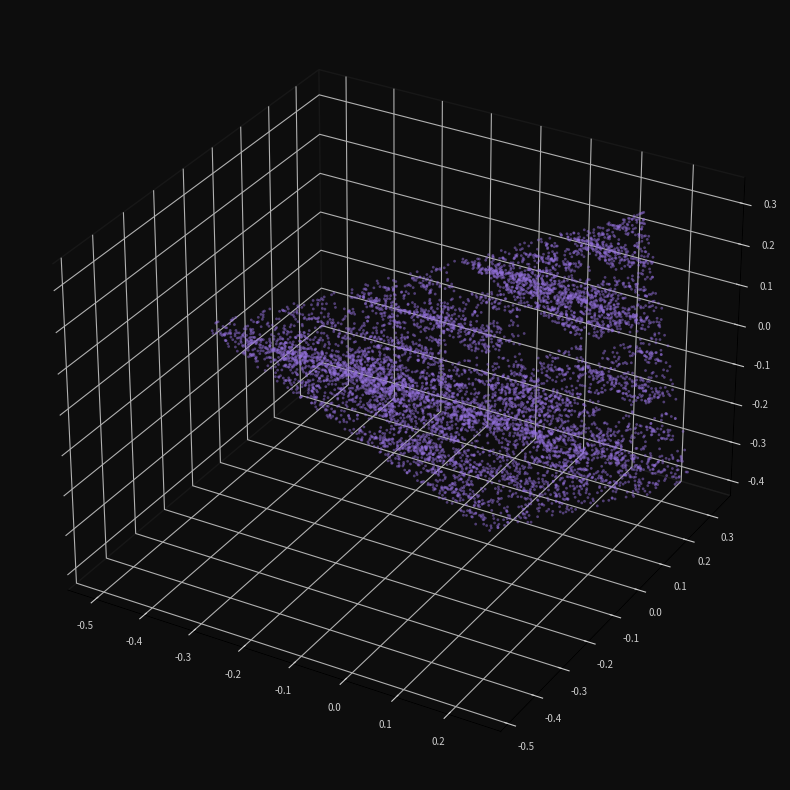

Write Python code to recreate this figure.
import numpy as np
import matplotlib.pyplot as plt

# ── Configuration ─────────────────────────────────────────────
N_DIMS = 4
N_POINTS = 8000

# ── Simplex vertices ──────────────────────────────────────────


def regular_simplex_vertices(dims: int, scale: float = 1.0) -> np.ndarray:
    """Vertices of a regular simplex embedded in `dims` dimensions."""
    verts = np.zeros((dims + 1, dims))
    for i in range(1, dims + 1):
        verts[i, :i] = 1
        verts[i, i - 1] = -i / np.sqrt(i * (i + 1))
    verts -= verts.mean(axis=0)
    max_edge = np.max(np.linalg.norm(verts[:, None] - verts[None, :], axis=-1))
    return verts * scale / max_edge


# ── Chaos game ────────────────────────────────────────────────


def chaos_game(vertices: np.ndarray, num_points: int) -> np.ndarray:
    """
    Play the chaos game on a set of vertices in n-dimensional space.
    At each step, move halfway from the current point to a randomly chosen vertex.
    Returns the resulting point cloud.
    """
    n_verts, dims = vertices.shape
    points = np.zeros((num_points, dims))
    p = vertices[0].copy()
    for i in range(num_points):
        v = vertices[np.random.randint(n_verts)]
        p = (p + v) / 2
        points[i] = p
    return points


# ── Stereographic projection ──────────────────────────────────


def stereographic(points: np.ndarray) -> np.ndarray:
    """
    Project 4D points into 3D by casting rays from the pole at w=2.
    Each point (x, y, z, w) maps to (x, y, z) / (2 - w).
    Points near the pole (w ≈ 2) are discarded.
    """
    x, y, z, w = points[:, 0], points[:, 1], points[:, 2], points[:, 3]
    denom = 1 - w
    safe = np.abs(denom) > 1e-9
    d = denom[safe]
    return np.column_stack((x[safe] / d, y[safe] / d, z[safe] / d))


# ── Generate data ─────────────────────────────────────────────

verts = regular_simplex_vertices(N_DIMS)
points = chaos_game(verts, N_POINTS)
proj = stereographic(points)

# ── Plot ──────────────────────────────────────────────────────

BG = "#0d0d0d"
FG = "#cccccc"

fig = plt.figure(figsize=(8, 8))
fig.patch.set_facecolor(BG)

ax = fig.add_subplot(111, projection="3d")
ax.set_facecolor(BG)
ax.xaxis.pane.fill = False  # type: ignore[attr-defined]
ax.yaxis.pane.fill = False  # type: ignore[attr-defined]
ax.zaxis.pane.fill = False  # type: ignore[attr-defined]
ax.xaxis.pane.set_edgecolor("#222222")  # type: ignore[attr-defined]
ax.yaxis.pane.set_edgecolor("#222222")  # type: ignore[attr-defined]
ax.zaxis.pane.set_edgecolor("#222222")  # type: ignore[attr-defined]
ax.tick_params(colors=FG, labelsize=7)

ax.scatter(
    proj[:, 0], proj[:, 1], proj[:, 2], c="mediumpurple", s=4, alpha=0.5, linewidths=0
)

plt.tight_layout()
plt.show()
